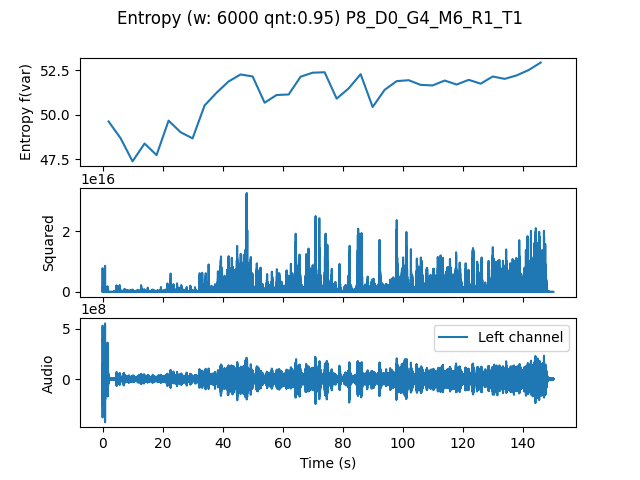

Values plotted in this chart, from the file beside it:
, t0, var
0.0, 0.0, 49.63
4.0, 4.0, 48.69
8.0, 8.0, 47.39
12.0, 12.0, 48.39
16.0, 16.0, 47.75
20.0, 20.0, 49.68
24.0, 24.0, 49.03
28.0, 28.0, 48.68
32.0, 32.0, 50.53
36.0, 36.0, 51.24
40.0, 40.0, 51.87
44.0, 44.0, 52.26
48.0, 48.0, 52.15
52.0, 52.0, 50.68
56.0, 56.0, 51.11
60.0, 60.0, 51.14
64.0, 64.0, 52.14
68.0, 68.0, 52.36
72.0, 72.0, 52.38
76.0, 76.0, 50.91
80.0, 80.0, 51.48
84.0, 84.0, 52.28
88.0, 88.0, 50.44
92.0, 92.0, 51.4
96.0, 96.0, 51.89
100.0, 100.0, 51.94
104.0, 104.0, 51.68
108.0, 108.0, 51.65
112.0, 112.0, 51.92
116.0, 116.0, 51.7
120.0, 120.0, 51.96
124.0, 124.0, 51.75
128.0, 128.0, 52.15
132.0, 132.0, 52.01
136.0, 136.0, 52.21
140.0, 140.0, 52.51
144.0, 144.0, 52.93
